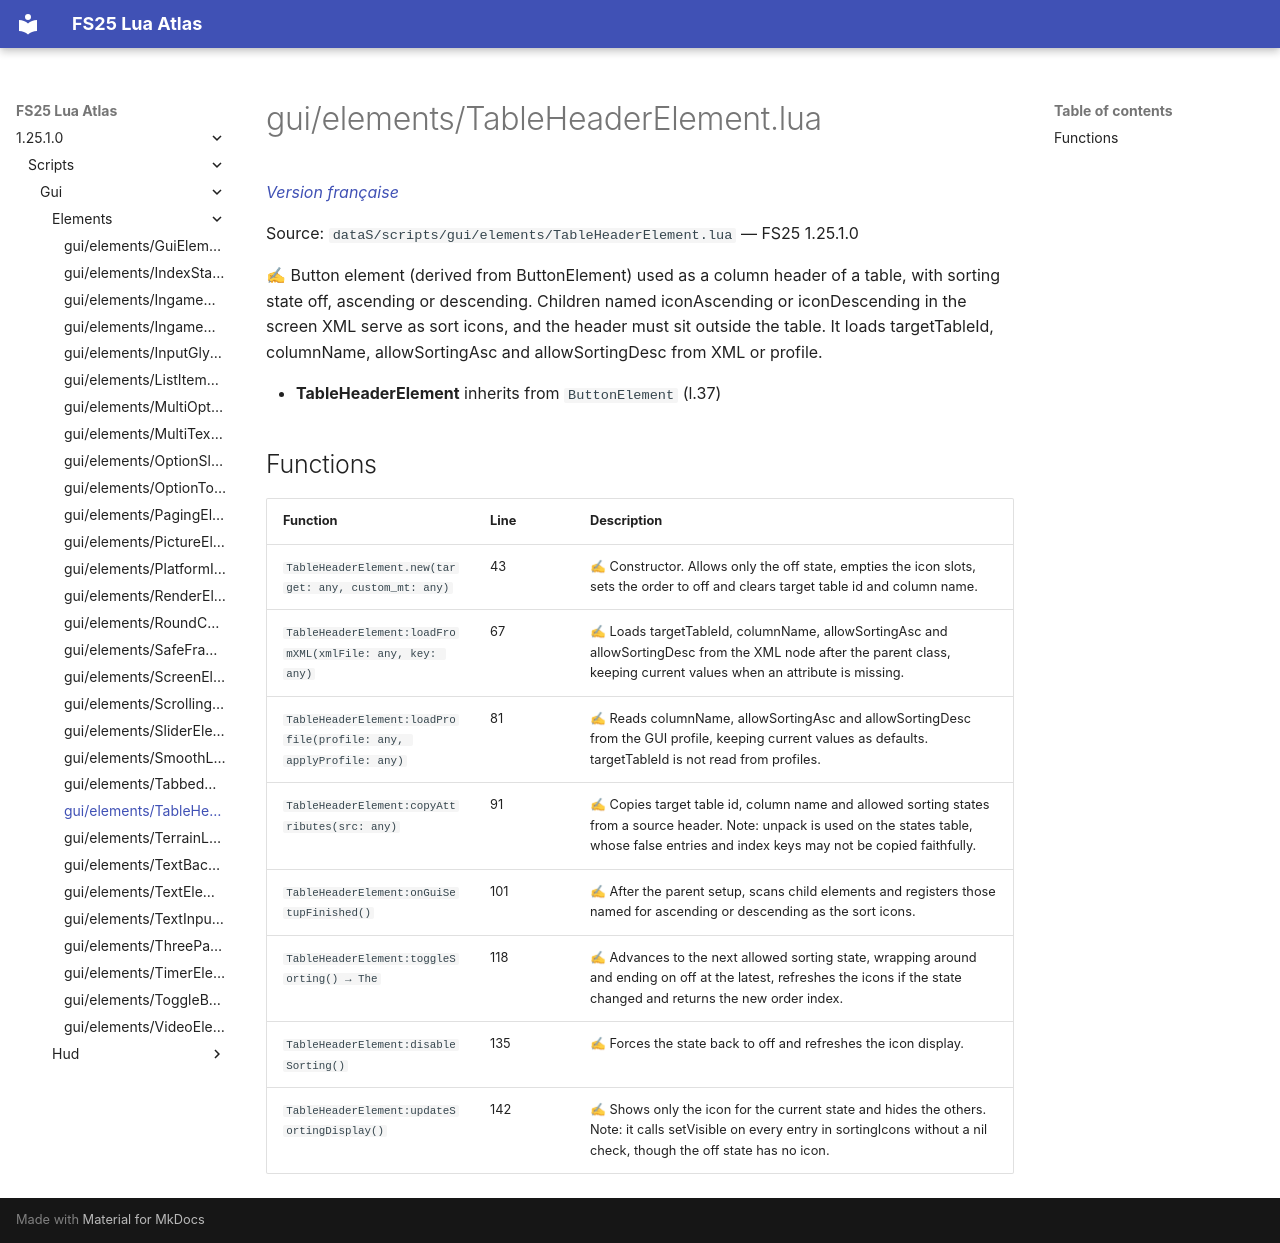

repository: Tim0219800/fs25-lua-atlas · page: 1.25.1.0/scripts/gui/elements/TableHeaderElement.html · generator: mkdocs

# gui/elements/TableHeaderElement.lua

*[Version française](../../../fr/scripts/gui/elements/TableHeaderElement.md)*

Source: `dataS/scripts/gui/elements/TableHeaderElement.lua` — FS25 1.25.1.0

✍ Button element (derived from ButtonElement) used as a column header of a table, with sorting state off, ascending or descending. Children named iconAscending or iconDescending in the screen XML serve as sort icons, and the header must sit outside the table. It loads targetTableId, columnName, allowSortingAsc and allowSortingDesc from XML or profile.

- **TableHeaderElement** inherits from `ButtonElement` (l.37)

## Functions

| Function | Line | Description |
|---|---|---|
| `TableHeaderElement.new(target: any, custom_mt: any)` | 43 | ✍ Constructor. Allows only the off state, empties the icon slots, sets the order to off and clears target table id and column name. |
| `TableHeaderElement:loadFromXML(xmlFile: any, key: any)` | 67 | ✍ Loads targetTableId, columnName, allowSortingAsc and allowSortingDesc from the XML node after the parent class, keeping current values when an attribute is missing. |
| `TableHeaderElement:loadProfile(profile: any, applyProfile: any)` | 81 | ✍ Reads columnName, allowSortingAsc and allowSortingDesc from the GUI profile, keeping current values as defaults. targetTableId is not read from profiles. |
| `TableHeaderElement:copyAttributes(src: any)` | 91 | ✍ Copies target table id, column name and allowed sorting states from a source header. Note: unpack is used on the states table, whose false entries and index keys may not be copied faithfully. |
| `TableHeaderElement:onGuiSetupFinished()` | 101 | ✍ After the parent setup, scans child elements and registers those named for ascending or descending as the sort icons. |
| `TableHeaderElement:toggleSorting() → The` | 118 | ✍ Advances to the next allowed sorting state, wrapping around and ending on off at the latest, refreshes the icons if the state changed and returns the new order index. |
| `TableHeaderElement:disableSorting()` | 135 | ✍ Forces the state back to off and refreshes the icon display. |
| `TableHeaderElement:updateSortingDisplay()` | 142 | ✍ Shows only the icon for the current state and hides the others. Note: it calls setVisible on every entry in sortingIcons without a nil check, though the off state has no icon. |
